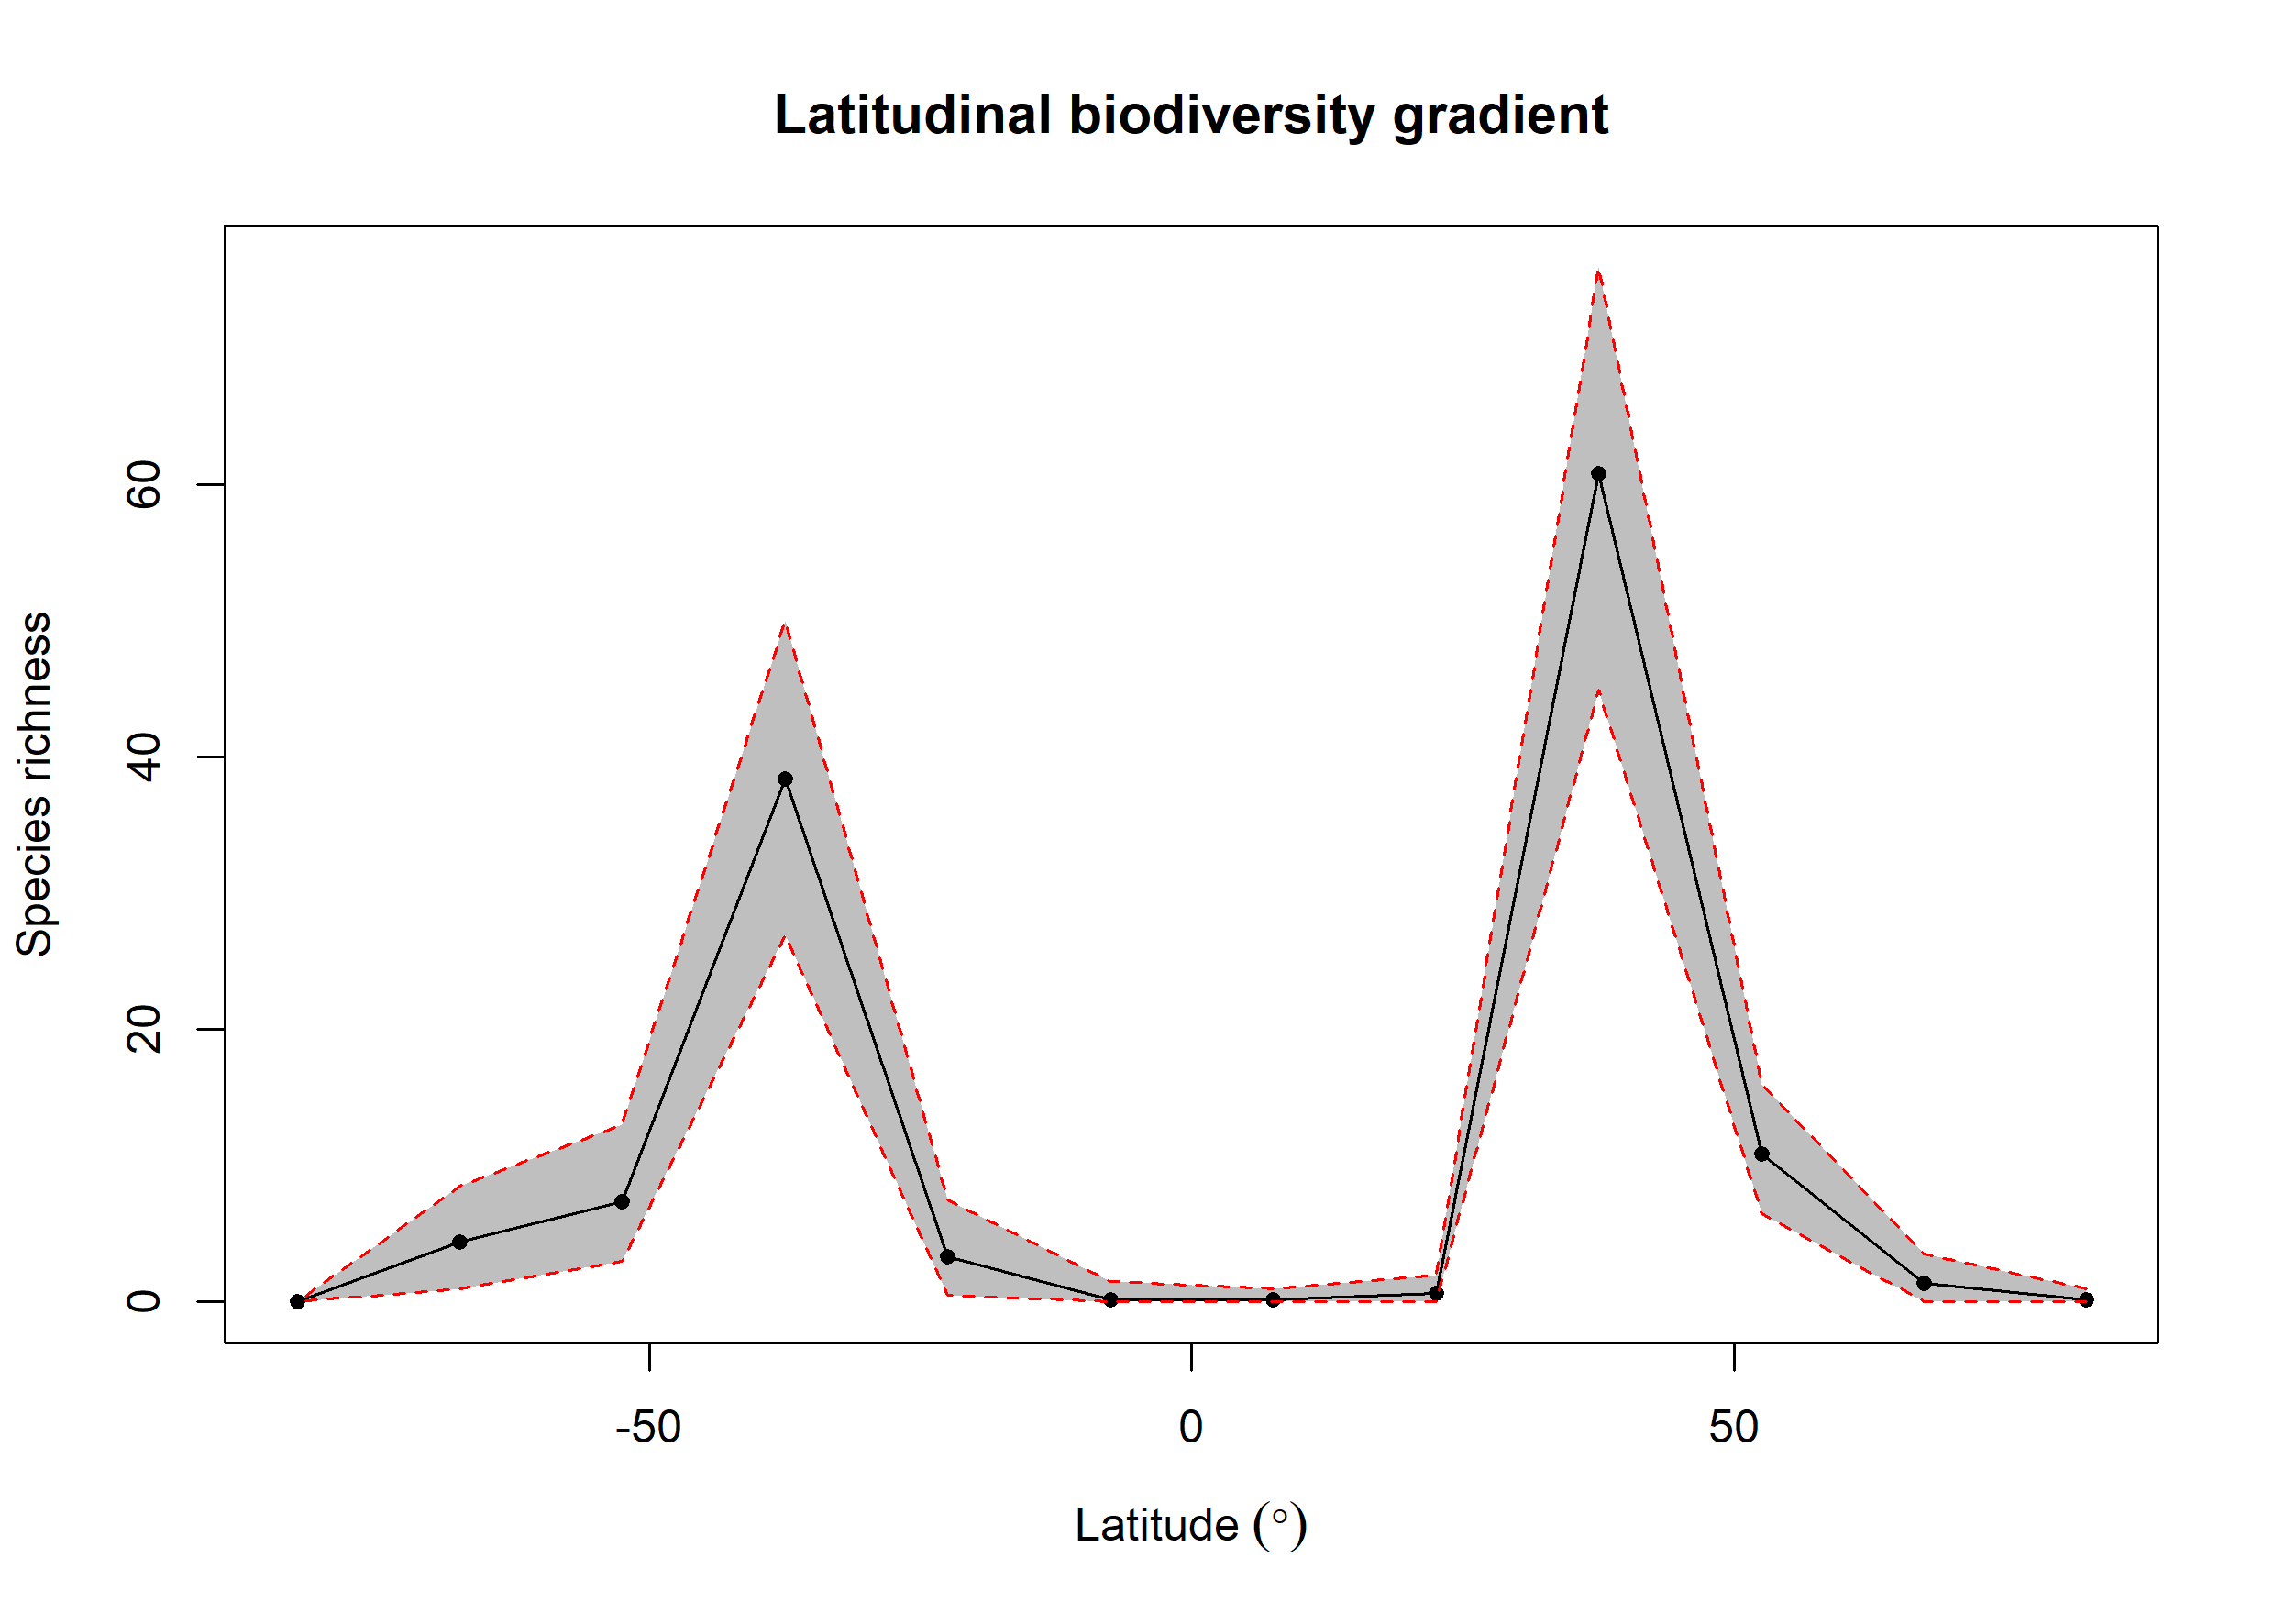

The file beside this chart, header and first rows:
bin, max, min, mid, hemisphere, mean_richness, CI.Lower, CI.Upper
1, 90, 75, 82.5, N, 0.18, 0, 1
2, 75, 60, 67.5, N, 1.35, 0, 3.525
3, 60, 45, 52.5, N, 10.86, 6.475, 16
4, 45, 30, 37.5, N, 60.82, 44.95, 76
5, 30, 15, 22.5, N, 0.6, 0, 2
6, 15, 0, 7.5, N, 0.16, 0, 1
7, 0, -15, -7.5, S, 0.18, 0, 1.525
8, -15, -30, -22.5, S, 3.3, 0.475, 7.525
9, -30, -45, -37.5, S, 38.43, 26.95, 50
10, -45, -60, -52.5, S, 7.33, 3, 13.05
11, -60, -75, -67.5, S, 4.38, 1, 8.525
12, -75, -90, -82.5, S, 0, 0, 0
